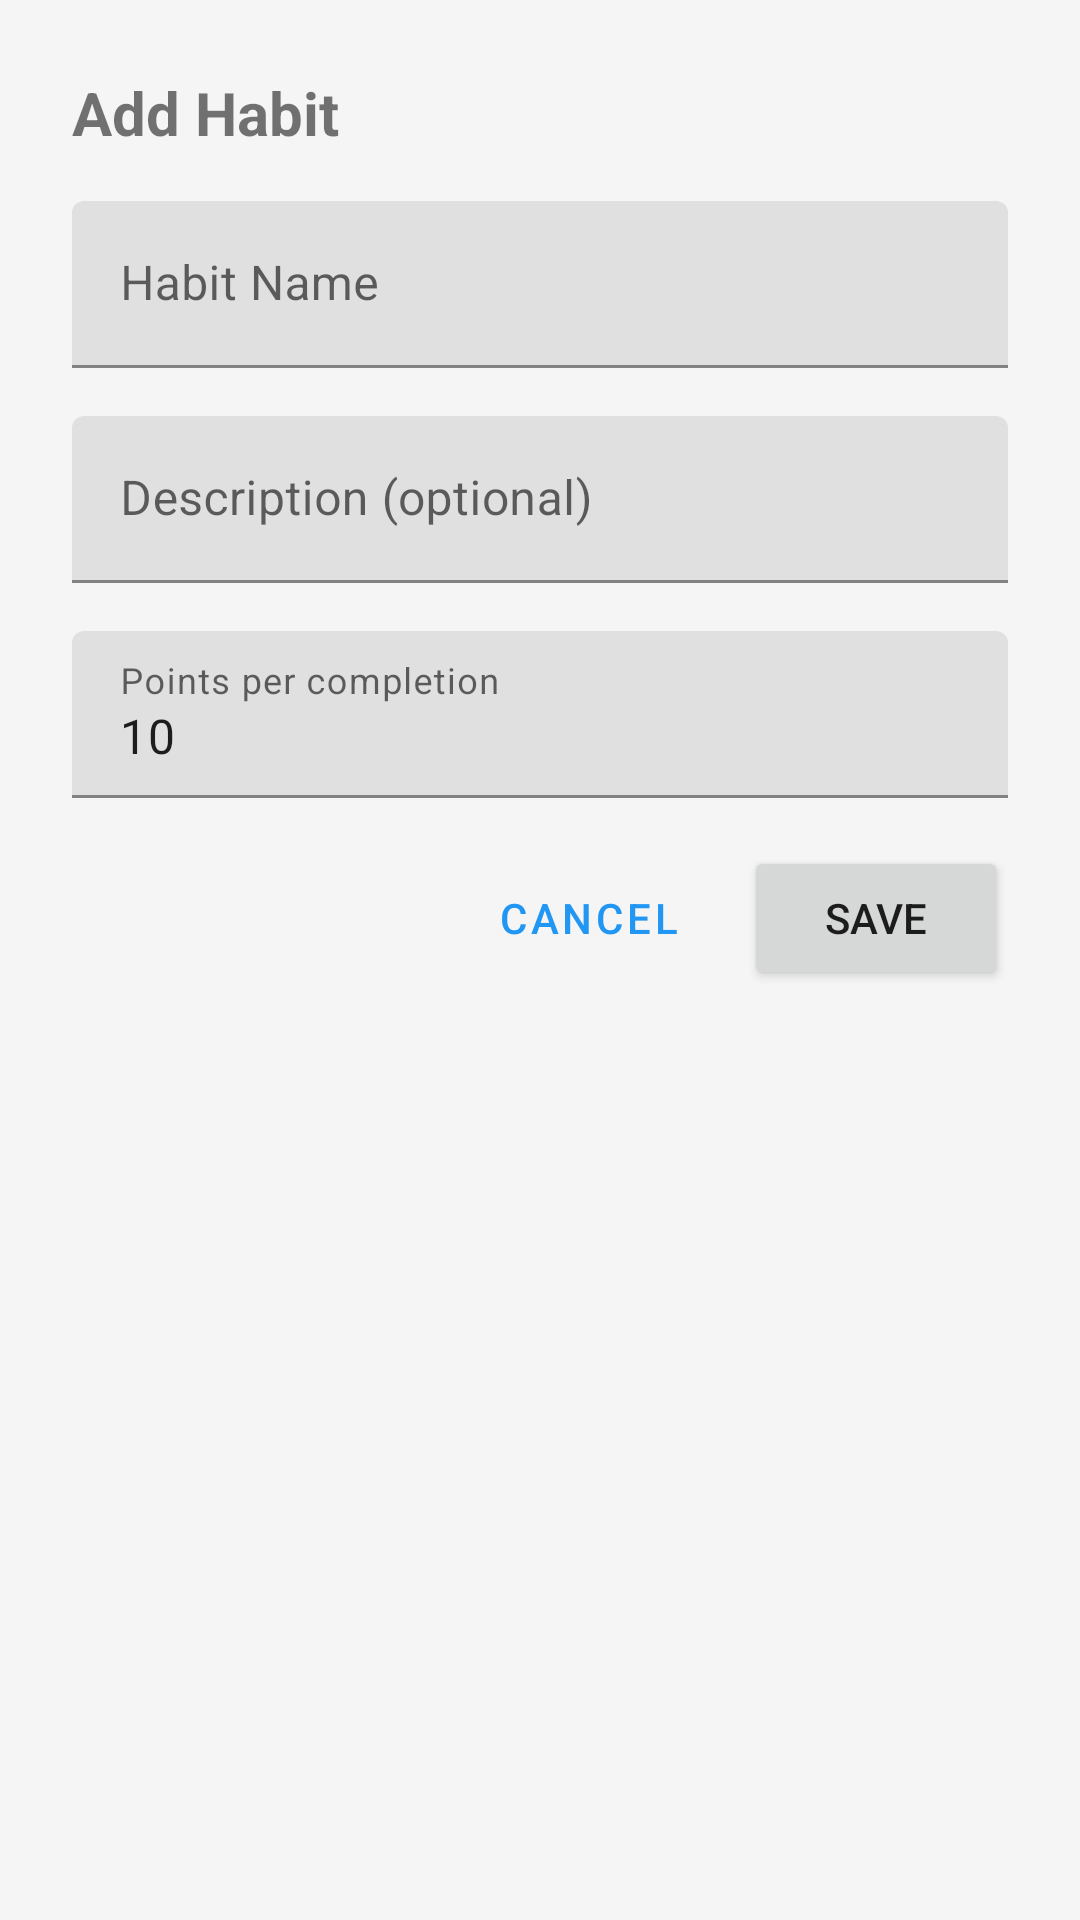

Android layout source for this screen:
<!-- AndroidManifest.xml: application theme Theme.HabitTrackerApp -->
<!-- res/layout/dialog_add_habit.xml -->
<?xml version="1.0" encoding="utf-8"?>
<LinearLayout xmlns:android="http://schemas.android.com/apk/res/android"
    android:layout_width="match_parent"
    android:layout_height="wrap_content"
    android:orientation="vertical"
    android:padding="24dp">

    <TextView
        android:layout_width="wrap_content"
        android:layout_height="wrap_content"
        android:text="@string/add_habit"
        android:textSize="20sp"
        android:textStyle="bold"
        android:layout_marginBottom="16dp" />

    <com.google.android.material.textfield.TextInputLayout
        android:layout_width="match_parent"
        android:layout_height="wrap_content"
        android:layout_marginBottom="16dp">

        <com.google.android.material.textfield.TextInputEditText
            android:id="@+id/etHabitName"
            android:layout_width="match_parent"
            android:layout_height="wrap_content"
            android:hint="@string/habit_name"
            android:inputType="text" />
    </com.google.android.material.textfield.TextInputLayout>

    <com.google.android.material.textfield.TextInputLayout
        android:layout_width="match_parent"
        android:layout_height="wrap_content"
        android:layout_marginBottom="16dp">

        <com.google.android.material.textfield.TextInputEditText
            android:id="@+id/etHabitDescription"
            android:layout_width="match_parent"
            android:layout_height="wrap_content"
            android:hint="@string/habit_description"
            android:inputType="text" />
    </com.google.android.material.textfield.TextInputLayout>

    <com.google.android.material.textfield.TextInputLayout
        android:layout_width="match_parent"
        android:layout_height="wrap_content"
        android:layout_marginBottom="16dp">

        <com.google.android.material.textfield.TextInputEditText
            android:id="@+id/etPoints"
            android:layout_width="match_parent"
            android:layout_height="wrap_content"
            android:hint="@string/points_per_completion"
            android:inputType="number"
            android:text="10" />
    </com.google.android.material.textfield.TextInputLayout>

    <LinearLayout
        android:layout_width="match_parent"
        android:layout_height="wrap_content"
        android:orientation="horizontal"
        android:gravity="end">

        <Button
            android:id="@+id/btnCancel"
            style="@style/Widget.MaterialComponents.Button.TextButton"
            android:layout_width="wrap_content"
            android:layout_height="wrap_content"
            android:text="@string/cancel" />

        <Button
            android:id="@+id/btnSave"
            android:layout_width="wrap_content"
            android:layout_height="wrap_content"
            android:layout_marginStart="8dp"
            android:text="@string/save" />
    </LinearLayout>
</LinearLayout>
<!-- resources referenced by this layout -->
<resources>
  <string name="add_habit">Add Habit</string>
  <string name="cancel">Cancel</string>
  <string name="habit_description">Description (optional)</string>
  <string name="habit_name">Habit Name</string>
  <string name="points_per_completion">Points per completion</string>
  <string name="save">Save</string>
  <style name="Theme.HabitTrackerApp" parent="Theme.MaterialComponents.DayNight.DarkActionBar">
          <item name="colorPrimary">@color/primary</item>
          <item name="colorPrimaryDark">@color/primary_dark</item>
          <item name="colorAccent">@color/accent</item>
          <item name="android:windowBackground">@color/background</item>
          <item name="android:textColorPrimary">@color/text_primary</item>
          <item name="android:textColorSecondary">@color/text_secondary</item>
      </style>
  <color name="primary">#FF2196F3</color>
  <color name="primary_dark">#FF1976D2</color>
  <color name="accent">#FF4CAF50</color>
  <color name="background">#FFF5F5F5</color>
  <color name="text_primary">#DE000000</color>
  <color name="text_secondary">#99000000</color>
</resources>
